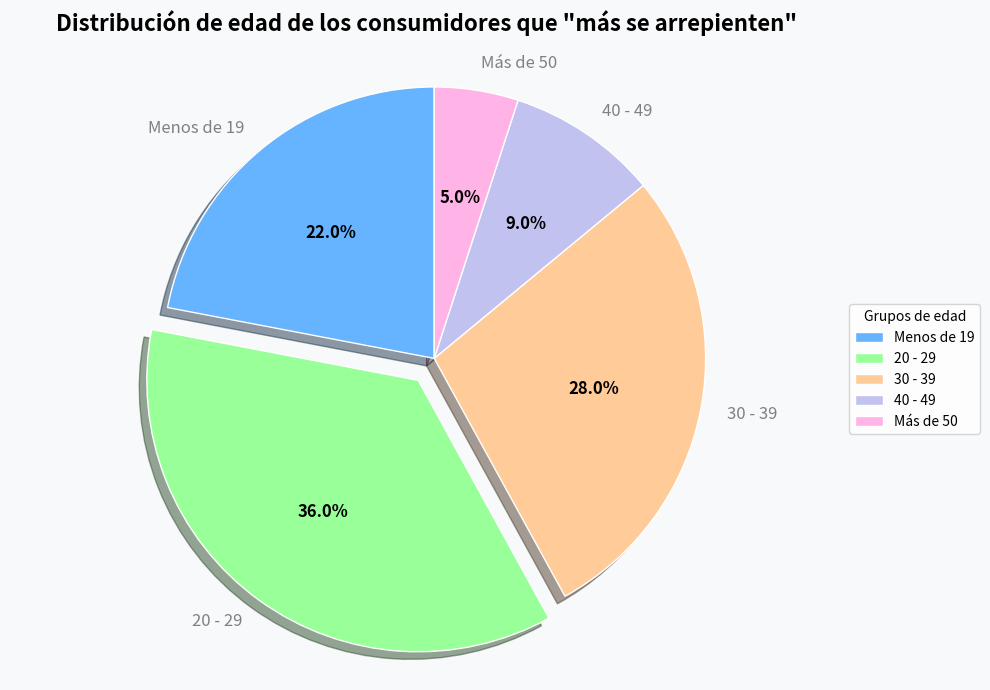

Write Python code to recreate this figure.
import matplotlib.pyplot as plt

# Extraer datos del gráfico
grupos_edad = ["Menos de 19", "20 - 29", "30 - 39", "40 - 49", "Más de 50"]
porcentajes = [22, 36, 28, 9, 5]

# Esquema de colores personalizado (utilizando tonos suaves de azul - verde)
colores = ['#66b3ff', '#99ff99', '#ffcc99', '#c2c2f0', '#ffb3e6']

# Resaltar el sector más grande (grupo de edad 20 - 29)
resaltar = (0, 0.1, 0, 0, 0)

# Crear un objeto de trazado
fig, ax = plt.subplots(figsize=(10, 7))

# Dibujar un gráfico circular decorado
wedges, textos, autotextos = ax.pie(
    porcentajes,
    explode=resaltar,
    labels=grupos_edad,
    autopct='%1.1f%%',
    startangle=90,
    colors=colores,
    shadow=True,
    wedgeprops={'edgecolor': 'w', 'linewidth': 1},
    textprops={'fontsize': 12}
)

# Establecer el color de las etiquetas de porcentaje para que coincidan con los colores del gráfico circular
for texto, autotexto, color in zip(textos, autotextos, colores):
    texto.set_color('gray')
    autotexto.set_color('black')
    autotexto.set_fontweight('bold')

# Establecer el gráfico circular para que sea un círculo perfecto
ax.axis('equal')

# Agregar un título
ax.set_title('Distribución de edad de los consumidores que "más se arrepienten"', fontsize=16, fontweight='bold', pad=20)

# Agregar una leyenda y ajustar su posición
ax.legend(wedges, grupos_edad, title="Grupos de edad", loc="center left", bbox_to_anchor=(1, 0, 0.5, 1))

# Establecer el color de fondo del gráfico
fig.set_facecolor('#f8f9fa')

# Ajustar el diseño
plt.tight_layout()

# Mostrar el gráfico
plt.show()
